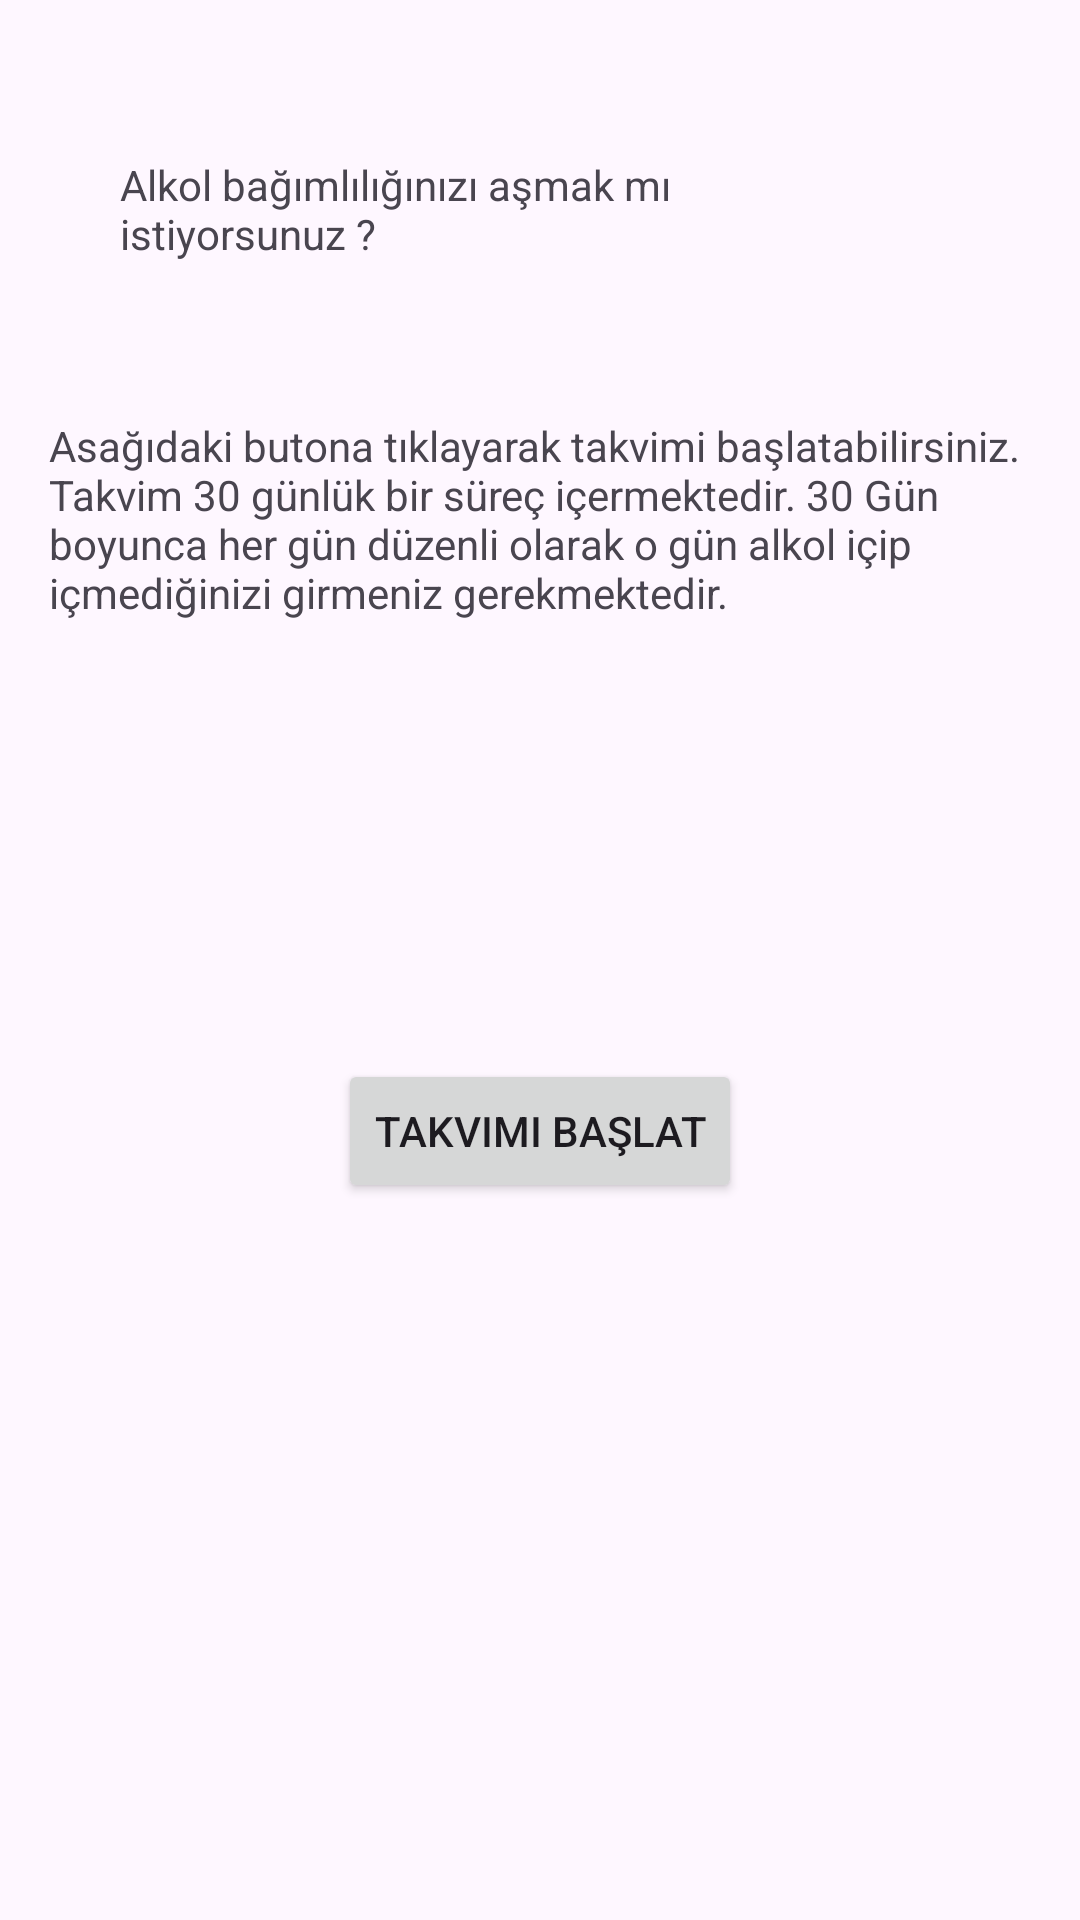

Here is an Android app screen rendered from its layout file. Give the layout XML and the strings, colors and styles it references.
<!-- AndroidManifest.xml: application theme Theme.Bitirme_Projesi -->
<!-- res/layout/fragment_date_block_g_r_o_alcohol.xml -->
<?xml version="1.0" encoding="utf-8"?>
<androidx.constraintlayout.widget.ConstraintLayout xmlns:android="http://schemas.android.com/apk/res/android"
    xmlns:tools="http://schemas.android.com/tools"
    android:layout_width="match_parent"
    android:layout_height="match_parent"
    xmlns:app="http://schemas.android.com/apk/res-auto"
    tools:context=".View.DateBlockGROAlcoholFragment">

    <TextView
        android:id="@+id/textView2"
        android:layout_width="265dp"
        android:layout_height="67dp"
        android:layout_marginStart="40dp"
        android:layout_marginTop="52dp"
        android:text="Alkol bağımlılığınızı aşmak mı istiyorsunuz ?"
        app:layout_constraintStart_toStartOf="parent"
        app:layout_constraintTop_toTopOf="parent"
        tools:ignore="MissingConstraints" />

    <TextView
        android:id="@+id/textView"
        android:layout_width="325dp"
        android:layout_height="86dp"
        android:layout_marginTop="20dp"
        android:text="Asağıdaki butona tıklayarak takvimi başlatabilirsiniz. Takvim 30 günlük bir süreç içermektedir. 30 Gün boyunca her gün düzenli olarak o gün alkol içip içmediğinizi girmeniz gerekmektedir."
        app:layout_constraintEnd_toEndOf="parent"
        app:layout_constraintHorizontal_bias="0.465"
        app:layout_constraintStart_toStartOf="parent"
        app:layout_constraintTop_toBottomOf="@+id/textView2"
        tools:ignore="MissingConstraints" />

    <Button
        android:id="@+id/alcoholStartCalendarbtn"
        android:layout_width="wrap_content"
        android:layout_height="wrap_content"
        android:text="Takvimi Başlat"
        app:layout_constraintBottom_toBottomOf="parent"
        app:layout_constraintEnd_toEndOf="parent"
        app:layout_constraintStart_toStartOf="parent"
        app:layout_constraintTop_toBottomOf="@+id/textView"
        app:layout_constraintVertical_bias="0.349" />
</androidx.constraintlayout.widget.ConstraintLayout>
<!-- resources referenced by this layout -->
<resources>
  <style name="Theme.Bitirme_Projesi" parent="Base.Theme.Bitirme_Projesi" />
  <style name="Base.Theme.Bitirme_Projesi" parent="Theme.Material3.DayNight">
          
          
      </style>
</resources>
